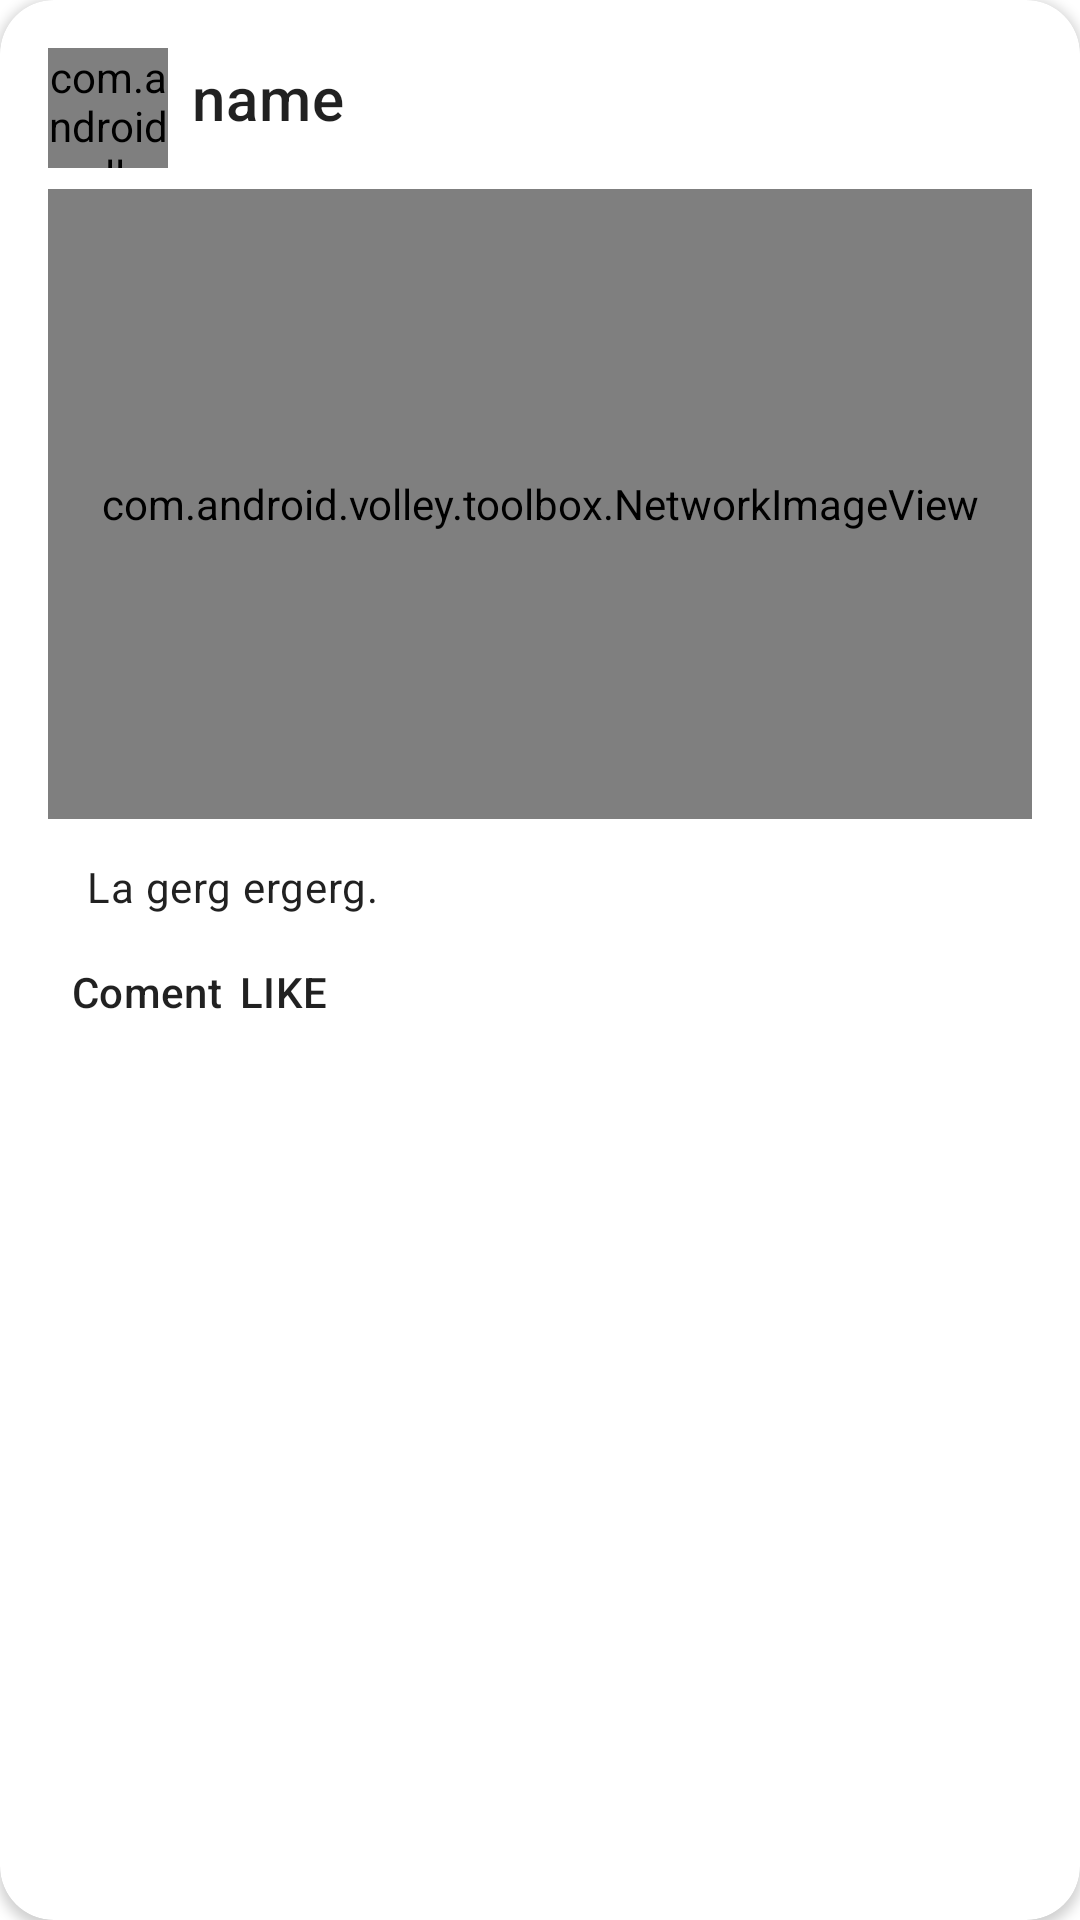

Write the Android layout XML for this screen, with the resource values it uses.
<!-- AndroidManifest.xml: application theme Theme.MiExamen -->
<!-- res/layout/datos_card.xml -->
<?xml version="1.0" encoding="utf-8"?>
<com.google.android.material.card.MaterialCardView xmlns:android="http://schemas.android.com/apk/res/android"
    xmlns:app="http://schemas.android.com/apk/res-auto"
    android:layout_height="wrap_content"
    android:layout_width="match_parent"
    app:cardCornerRadius="18dp"
    app:cardElevation="@dimen/cardview_default_elevation"
    app:cardPreventCornerOverlap="true"
    >
    <LinearLayout
        android:layout_width="match_parent"
        android:layout_height="wrap_content"
        android:orientation="vertical"
        android:padding="16dp">
        <LinearLayout
            android:layout_width="wrap_content"
            android:layout_height="wrap_content"
            android:orientation="horizontal">
            <com.android.volley.toolbox.NetworkImageView
                android:id="@+id/datos_image_user"
                android:layout_width="40dp"
                android:layout_height="40dp"
                android:layout_marginBottom="7dp"
                android:background="?attr/colorPrimary"/>
            <TextView
                android:id="@+id/datos_user_name"
                android:layout_width="match_parent"
                android:layout_height="wrap_content"
                android:layout_marginLeft="5dp"
                android:padding="3dp"
                android:text="name"
                android:textAppearance="@style/TextAppearance.MaterialComponents.Headline6"
                />
        </LinearLayout>
        <LinearLayout
            android:layout_width="match_parent"
            android:layout_height="wrap_content"
            android:orientation="vertical"
            >

            <com.android.volley.toolbox.NetworkImageView
                android:id="@+id/datos_image"
                android:layout_width="match_parent"
                android:layout_height="@dimen/product_grid_card_image_height"
                android:background="@color/white" />

            <LinearLayout
                android:layout_width="match_parent"
                android:layout_height="wrap_content"
                android:orientation="vertical"
                android:padding="10dp">
                <TextView
                    android:id="@+id/datos_mensajes"
                    android:layout_width="match_parent"
                    android:layout_height="wrap_content"
                    android:padding="3dp"
                    android:text="La gerg ergerg."
                    android:textAppearance="@style/TextAppearance.MaterialComponents.Body2"
                    />
            </LinearLayout>
            <LinearLayout
                android:layout_width="wrap_content"
                android:layout_height="wrap_content"
                android:orientation="horizontal"
                android:layout_marginLeft="5dp"
                >
                <TextView
                    android:id="@+id/datos_title"
                    android:layout_width="match_parent"
                    android:layout_height="wrap_content"
                    android:padding="3dp"
                    android:text="Coment"
                    android:textAppearance="@style/TextAppearance.MaterialComponents.Subtitle2"
                    />
                <TextView
                    android:id="@+id/datos_title2"
                    android:layout_width="match_parent"
                    android:layout_height="wrap_content"
                    android:padding="3dp"
                    android:text="LIKE"
                    android:textAppearance="@style/TextAppearance.MaterialComponents.Subtitle2"
                    />
            </LinearLayout>
        </LinearLayout>
    </LinearLayout>

</com.google.android.material.card.MaterialCardView>
<!-- resources referenced by this layout -->
<resources>
  <color name="white">#FFFFFFFF</color>
  <dimen name="product_grid_card_image_height">210dp</dimen>
  <style name="Theme.MiExamen" parent="Theme.MaterialComponents.DayNight.NoActionBar"> 
          
          <item name="colorPrimary">@color/color_reset</item>
          <item name="colorPrimaryVariant">@color/color_dark</item>
          <item name="colorOnPrimary">@color/white</item>
          
          <item name="colorSecondary">@color/teal_200</item>
          <item name="colorSecondaryVariant">@color/teal_700</item>
          <item name="colorOnSecondary">@color/black</item>
          
          <item name="android:statusBarColor" tools:targetApi="l">?attr/colorPrimaryVariant</item>
          
      </style>
  <color name="color_reset">#073B4C</color>
  <color name="color_dark">#001624</color>
  <color name="teal_200">#FF03DAC5</color>
  <color name="teal_700">#FF018786</color>
  <color name="black">#FF000000</color>
</resources>
